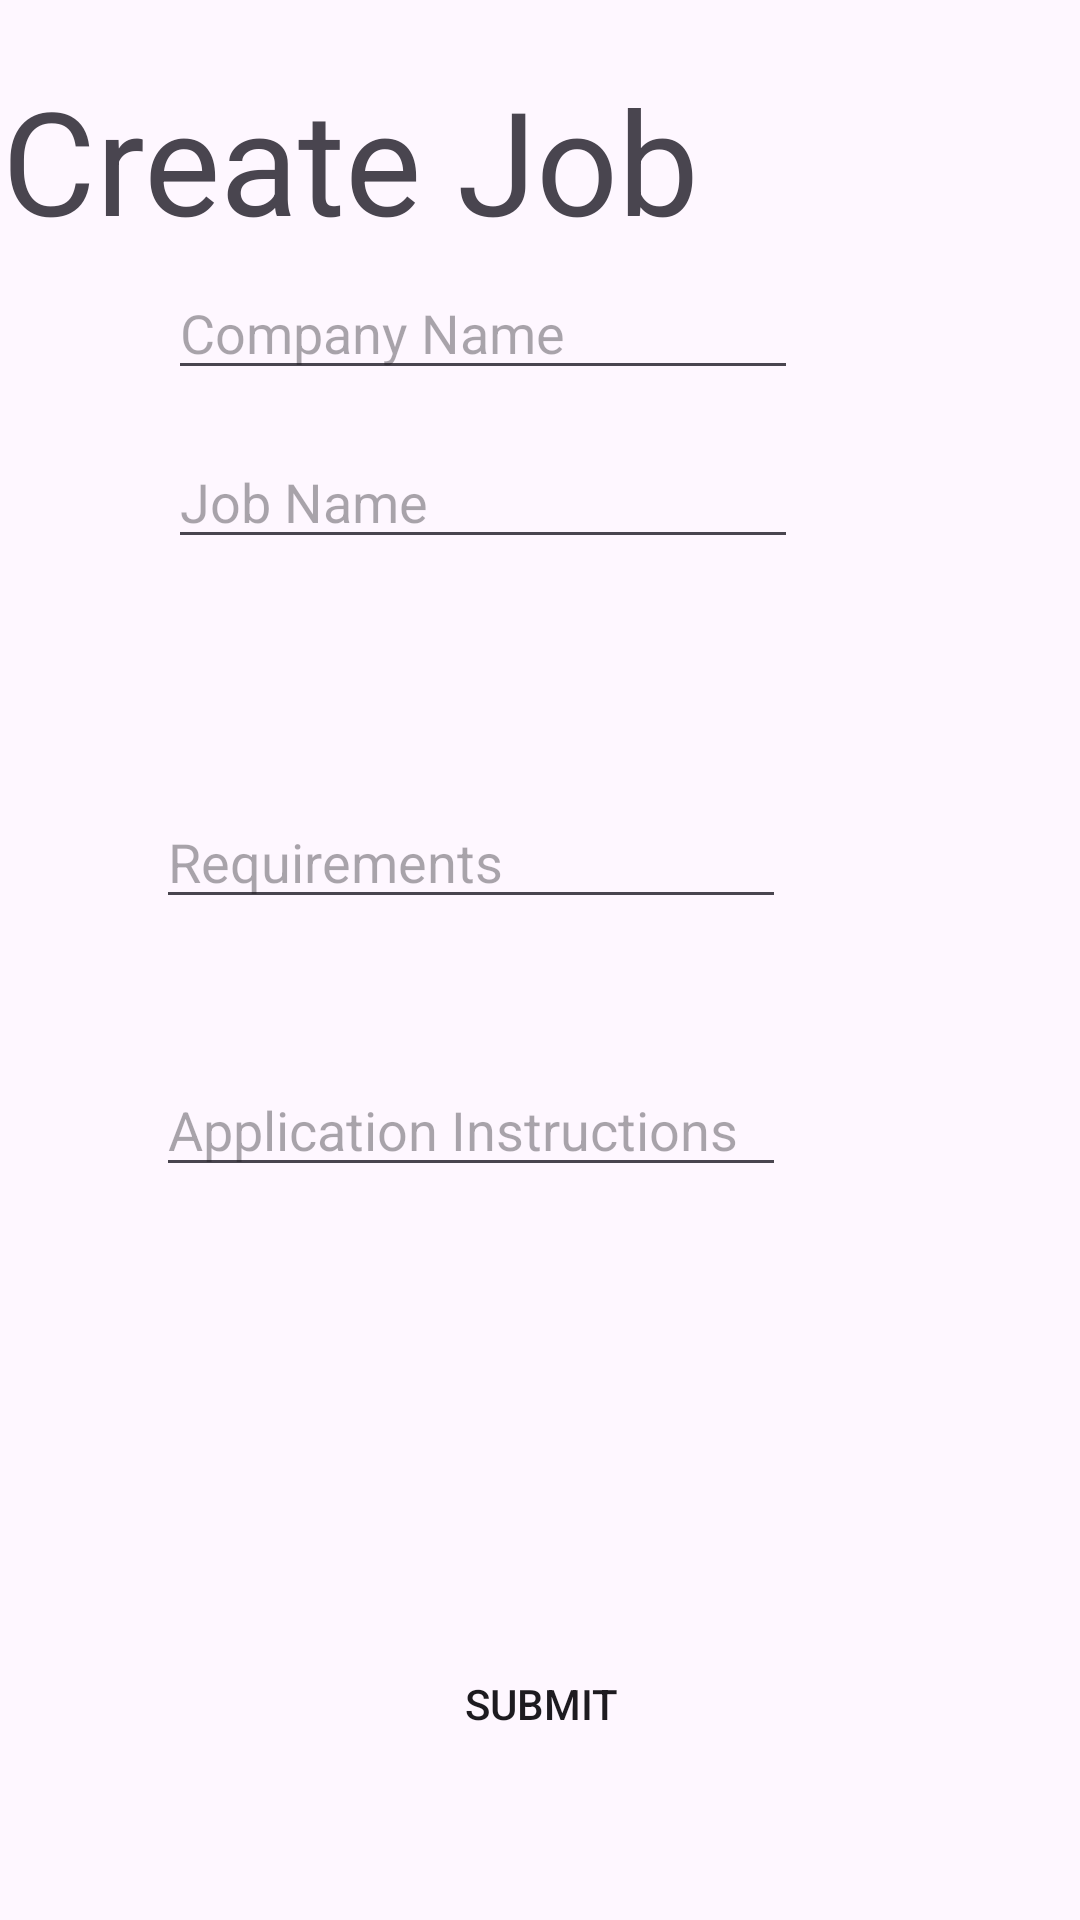

Write the Android layout XML for this screen, with the resource values it uses.
<!-- AndroidManifest.xml: application theme Theme.Csci3130_w24_group20_Quick_Cash -->
<!-- res/layout/activity_create_job.xml -->
<?xml version="1.0" encoding="utf-8"?>
<androidx.constraintlayout.widget.ConstraintLayout xmlns:android="http://schemas.android.com/apk/res/android"
    xmlns:app="http://schemas.android.com/apk/res-auto"
    xmlns:tools="http://schemas.android.com/tools"
    android:layout_width="match_parent"
    android:layout_height="match_parent">

    <TextView
        android:id="@+id/create_job_title"
        android:layout_width="400dp"
        android:layout_height="52dp"
        android:layout_marginStart="40dp"
        android:layout_marginEnd="50dp"
        android:layout_marginBottom="450dp"
        android:text="Create Job"
        android:textSize="48sp"
        app:layout_constraintBottom_toBottomOf="parent"
        app:layout_constraintEnd_toEndOf="parent"
        app:layout_constraintHorizontal_bias="0.303"
        app:layout_constraintStart_toStartOf="parent"
        app:layout_constraintTop_toTopOf="parent"
        app:layout_constraintVertical_bias="0.152" />

    <EditText
        android:id="@+id/job_name"
        android:layout_width="wrap_content"
        android:layout_height="wrap_content"
        android:layout_marginStart="56dp"
        android:layout_marginTop="72dp"
        android:ems="10"

        android:hint="Job Name"
        android:inputType="text"
        app:layout_constraintStart_toStartOf="parent"
        app:layout_constraintTop_toBottomOf="@+id/create_job_title" />

    <Button
        android:id="@+id/submit_job"
        android:layout_width="wrap_content"
        android:layout_height="wrap_content"
        android:layout_marginStart="80dp"
        android:layout_marginEnd="80dp"
        android:layout_marginBottom="48dp"
        android:background="@drawable/login_btn"
        android:text="Submit"
        app:layout_constraintBottom_toBottomOf="parent"
        app:layout_constraintEnd_toEndOf="parent"
        app:layout_constraintHorizontal_bias="0.504"
        app:layout_constraintStart_toStartOf="parent" />

    <EditText
        android:id="@+id/company_name"
        android:layout_width="wrap_content"
        android:layout_height="wrap_content"
        android:layout_marginStart="56dp"
        android:layout_marginTop="32dp"
        android:layout_marginEnd="145dp"
        android:layout_marginBottom="39dp"
        android:ems="10"
        android:hint="Company Name"
        android:inputType="text"
        app:layout_constraintBottom_toTopOf="@+id/job_name"
        app:layout_constraintEnd_toEndOf="parent"
        app:layout_constraintHorizontal_bias="0.0"
        app:layout_constraintStart_toStartOf="parent"
        app:layout_constraintTop_toBottomOf="@+id/create_job_title"
        app:layout_constraintVertical_bias="0.409" />

    <EditText
        android:id="@+id/job_description"
        android:layout_width="wrap_content"
        android:layout_height="wrap_content"
        android:layout_marginTop="44dp"
        android:layout_marginEnd="150dp"
        android:layout_marginBottom="320dp"
        android:ems="10"
        android:gravity="start|top"
        android:hint="Description"
        android:inputType="textMultiLine"
        app:layout_constraintBottom_toTopOf="@+id/submit_job"
        app:layout_constraintEnd_toEndOf="parent"
        app:layout_constraintHorizontal_bias="1.0"
        app:layout_constraintStart_toStartOf="parent"
        app:layout_constraintTop_toBottomOf="@+id/job_name"
        app:layout_constraintVertical_bias="0.0" />

    <EditText
        android:id="@+id/job_requirements"
        android:layout_width="wrap_content"
        android:layout_height="wrap_content"
        android:layout_marginStart="52dp"
        android:layout_marginTop="76dp"
        android:ems="10"
        android:gravity="start|top"
        android:hint="Requirements"
        android:inputType="textMultiLine"
        app:layout_constraintStart_toStartOf="parent"
        app:layout_constraintTop_toBottomOf="@+id/job_description" />

    <EditText
        android:id="@+id/application_instructions"
        android:layout_width="wrap_content"
        android:layout_height="wrap_content"
        android:layout_marginStart="52dp"
        android:layout_marginTop="48dp"
        android:ems="10"
        android:gravity="start|top"
        android:hint="Application Instructions"
        android:inputType="textMultiLine"
        app:layout_constraintStart_toStartOf="parent"
        app:layout_constraintTop_toBottomOf="@+id/job_requirements" />


</androidx.constraintlayout.widget.ConstraintLayout>
<!-- resources referenced by this layout -->
<resources>
  <style name="Theme.Csci3130_w24_group20_Quick_Cash" parent="Base.Theme.Csci3130_w24_group20_Quick_Cash" />
  <style name="Base.Theme.Csci3130_w24_group20_Quick_Cash" parent="Theme.Material3.DayNight.NoActionBar">
          
          
      </style>
</resources>
